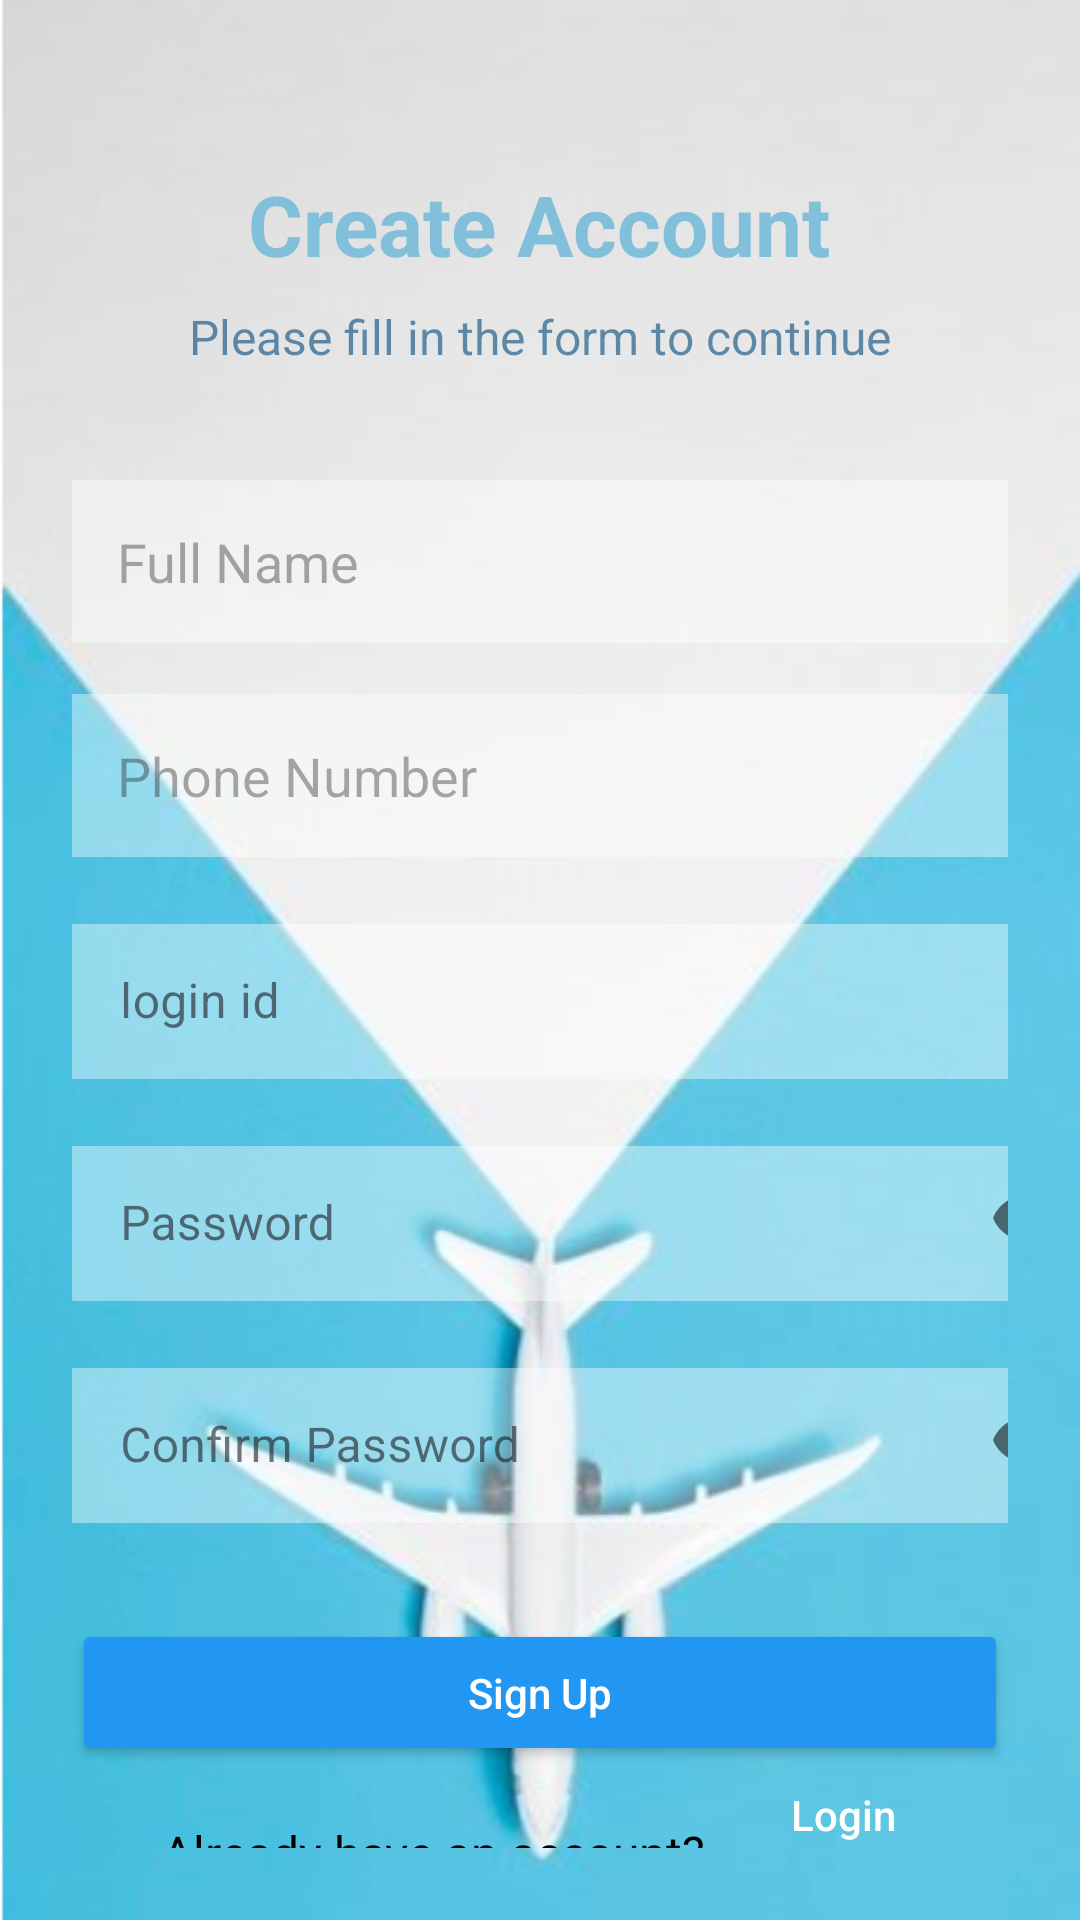

This screen was rendered from an Android layout file. Write that file and the resources it references.
<!-- AndroidManifest.xml: application theme Theme.Projet_mobile -->
<!-- res/layout/activity_signup.xml -->
<?xml version="1.0" encoding="utf-8"?>
        <RelativeLayout
            xmlns:android="http://schemas.android.com/apk/res/android"
            xmlns:tools="http://schemas.android.com/tools"
            android:background="@drawable/img"
            xmlns:app="http://schemas.android.com/apk/res-auto"
            android:id="@+id/signup"
            tools:context=".signup"
            android:layout_width="match_parent"
            android:layout_height="match_parent"
            android:padding="24dp">

            
            <TextView
                android:id="@+id/tvSignUpTitle"
                android:layout_width="wrap_content"
                android:layout_height="wrap_content"
                android:text="Create Account"
                android:textColor="#82BFDA"
                android:textSize="28sp"
                android:textStyle="bold"
                android:layout_centerHorizontal="true"
                android:layout_marginTop="32dp" />

            
            <TextView
                android:id="@+id/tvSignUpSubtitle"
                android:layout_width="wrap_content"
                android:layout_height="wrap_content"
                android:layout_below="@id/tvSignUpTitle"
                android:layout_marginTop="8dp"
                android:text="Please fill in the form to continue"
                android:textColor="#A00B4E80"
                android:textSize="16sp"
                android:layout_centerHorizontal="true" />

    <EditText
        android:id="@+id/etFullName"
        android:layout_width="342dp"
        android:layout_height="wrap_content"
        android:layout_below="@id/tvSignUpSubtitle"
        android:layout_marginTop="37dp"
        android:background="#67FFFFFF"
        android:drawablePadding="10dp"
        android:hint="Full Name"
        android:layout_centerHorizontal="true"
        android:inputType="textPersonName"
        android:padding="15dp"
        android:textColor="#3F51B5" />

    <EditText
        android:id="@+id/etPhone"
        android:layout_centerHorizontal="true"
        android:layout_width="342dp"
        android:layout_height="wrap_content"
        android:layout_below="@id/etFullName"
        android:layout_marginTop="17dp"
        android:background="#67FFFFFF"
        android:drawablePadding="10dp"
        android:hint="Phone Number"
        android:inputType="phone"
        android:maxLength="8"
        android:digits="0123456789"
        android:padding="15dp"
        android:textColor="#3F51B5" />

    <com.google.android.material.textfield.TextInputLayout
        android:id="@+id/tilPassword"
        style="@style/Widget.MaterialComponents.TextInputLayout.OutlinedBox"
        android:layout_width="342dp"
        android:layout_height="wrap_content"
        android:layout_below="@+id/loginid"
        android:layout_marginTop="17dp"
        android:layout_centerHorizontal="true"
        android:hint="Password"
        app:passwordToggleEnabled="true">

        <EditText
            android:id="@+id/etPassword"
            android:layout_width="342dp"
            android:layout_height="wrap_content"
            android:layout_centerHorizontal="true"
            android:background="#67FFFFFF"
            android:drawablePadding="10dp"
            android:inputType="textPassword"
            android:padding="15dp"
            android:textColor="#3F51B5" />
    </com.google.android.material.textfield.TextInputLayout>

    

    <com.google.android.material.textfield.TextInputLayout
        android:id="@+id/tilConfirmPassword"
        style="@style/Widget.MaterialComponents.TextInputLayout.OutlinedBox"
        android:layout_width="342dp"
        android:layout_height="wrap_content"
        android:layout_below="@+id/tilPassword"
        android:layout_marginTop="17dp"
        android:layout_centerHorizontal="true"
        android:hint="Confirm Password"
        app:passwordToggleEnabled="true">

        <EditText
            android:id="@+id/etConfirmPassword"
            android:layout_width="342dp"
            android:layout_height="wrap_content"
            android:background="#67FFFFFF"
            android:drawablePadding="10dp"
            android:inputType="textPassword"
            android:layout_centerHorizontal="true"
            android:padding="15dp"
            android:textColor="#3F51B5" />
    </com.google.android.material.textfield.TextInputLayout>

    <Button
                android:id="@+id/btnSignUp"
                android:layout_width="328dp"
                android:layout_height="wrap_content"
                android:layout_below="@id/tilConfirmPassword"
                android:layout_marginTop="32dp"
                android:backgroundTint="#2196F3"
                android:padding="15dp"
                android:text="Sign Up"
                android:textAllCaps="false"
                android:textColor="#FFFFFF"
                android:layout_centerHorizontal="true" />

            

            

    <com.google.android.material.textfield.TextInputLayout
        android:id="@+id/loginid"
        style="@style/Widget.MaterialComponents.TextInputLayout.OutlinedBox"
        android:layout_width="342dp"
        android:layout_height="wrap_content"
        android:layout_below="@+id/etPhone"
        android:layout_marginTop="17dp"
        android:layout_centerHorizontal="true">


        <EditText
            android:id="@+id/etloginid"
            android:layout_width="match_parent"
            android:layout_height="wrap_content"
            android:layout_centerHorizontal="true"
            android:background="#67FFFFFF"
            android:hint="login id"
            android:drawablePadding="10dp"
            android:inputType="text"
            android:padding="15dp"
            android:textColor="#3F51B5" />
    </com.google.android.material.textfield.TextInputLayout>

    <TextView
                android:id="@+id/tvLoginPrompt"
                android:layout_width="wrap_content"
                android:layout_height="wrap_content"
                android:layout_below="@+id/btnSignUp"
                android:layout_marginLeft="30dp"
                android:layout_marginTop="18dp"
                android:text="Already have an account?"
                android:textColor="#000"
                android:textSize="16sp" />

            <Button
                android:id="@+id/btnLogin"
                android:layout_width="wrap_content"
                android:layout_height="wrap_content"
                android:layout_below="@+id/btnSignUp"
                android:layout_marginStart="2dp"
                android:layout_marginTop="5dp"
                android:layout_toEndOf="@+id/tvLoginPrompt"
                android:background="@android:color/transparent"
                android:text="Login"
                android:textAllCaps="false"
                android:textColor="#fff" />

</RelativeLayout>
<!-- resources referenced by this layout -->
<resources>
  <!-- drawable img: png bitmap (drawable, 200650 bytes) -->
  <style name="Theme.Projet_mobile" parent="Base.Theme.Projet_mobile" />
  <style name="Base.Theme.Projet_mobile" parent="Theme.Material3.DayNight.NoActionBar">
          
          
      </style>
</resources>
